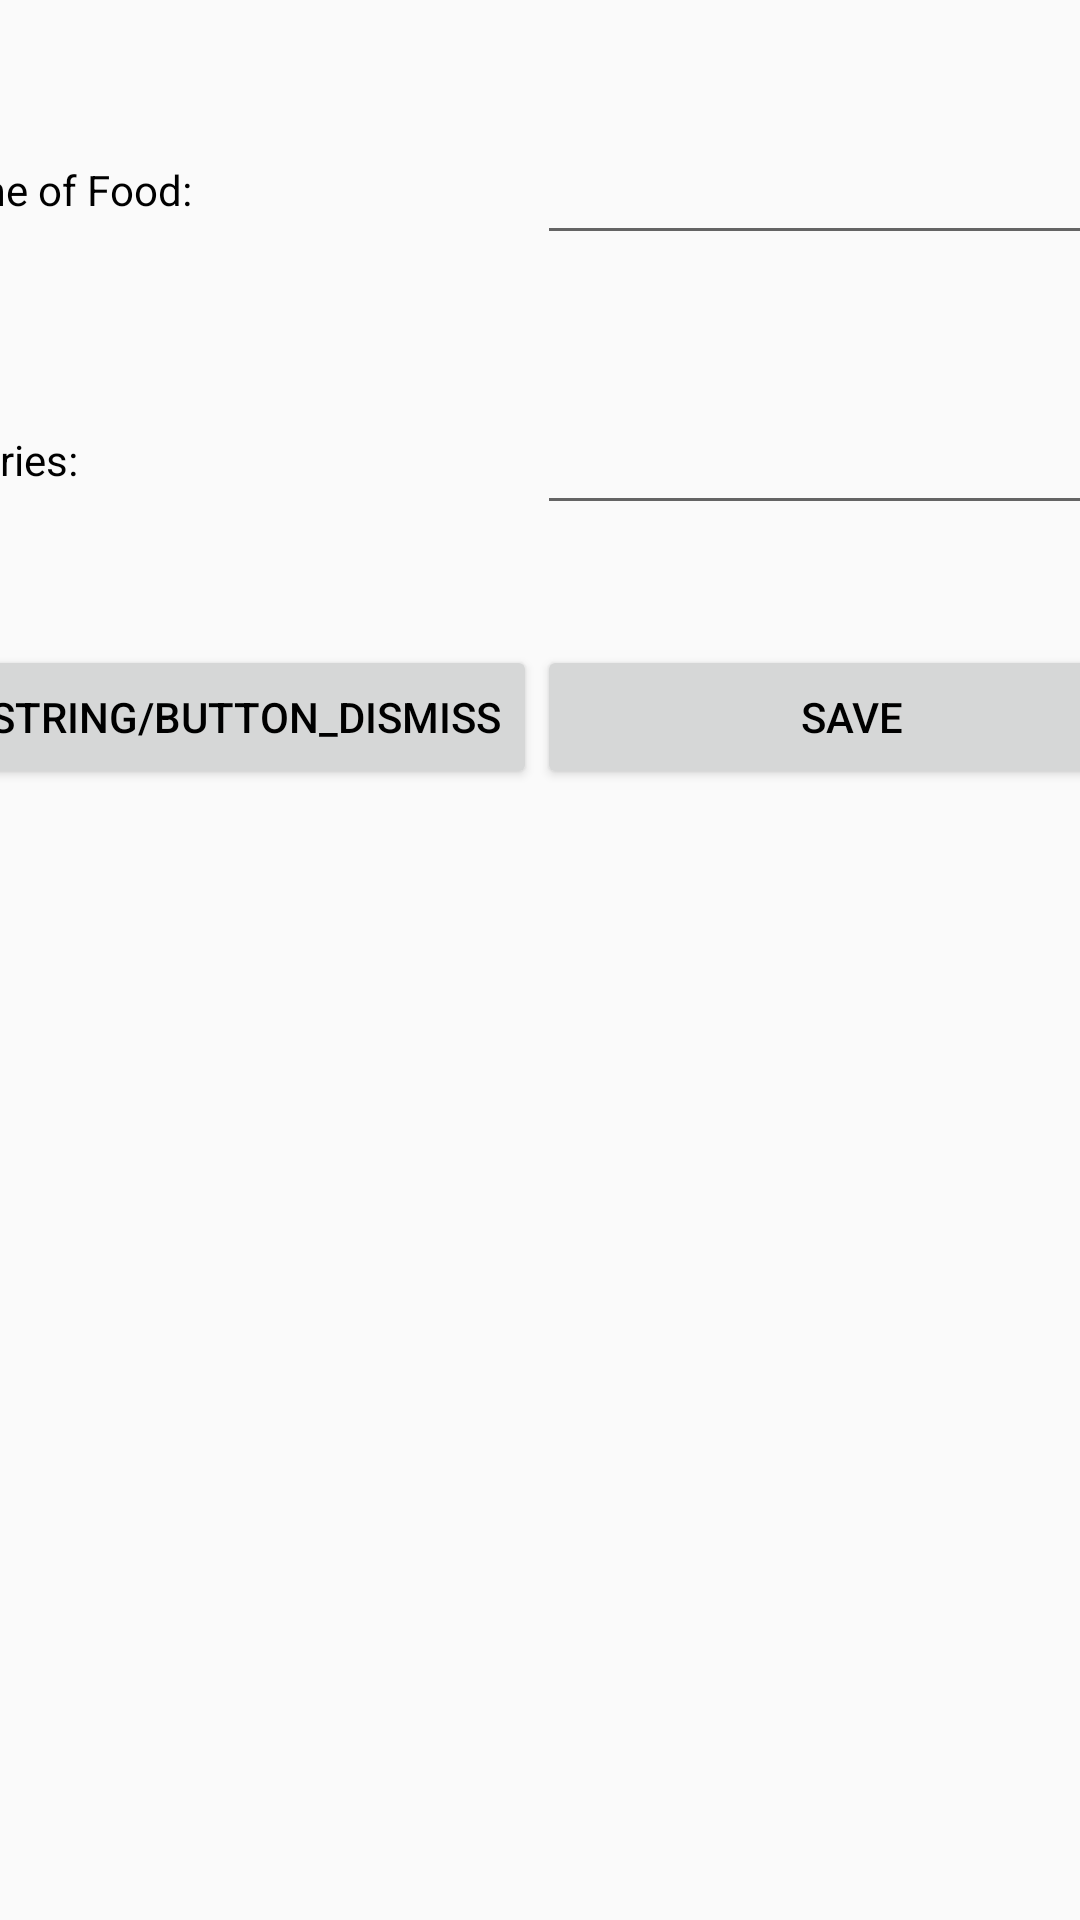

Layout XML and referenced resources for this Android screen:
<!-- AndroidManifest.xml: application theme AppTheme -->
<!-- res/layout/activity_edit_food.xml -->
<?xml version="1.0" encoding="utf-8"?>
<androidx.constraintlayout.widget.ConstraintLayout xmlns:android="http://schemas.android.com/apk/res/android"
    xmlns:app="http://schemas.android.com/apk/res-auto"
    xmlns:tools="http://schemas.android.com/tools"
    android:layout_width="match_parent"
    android:layout_height="match_parent"
    tools:context=".AddWorkoutActivity">

    <TableLayout
        android:layout_width="409dp"
        android:layout_height="729dp"
        android:layout_marginStart="1dp"
        android:layout_marginTop="1dp"
        android:layout_marginEnd="1dp"
        android:layout_marginBottom="1dp"
        app:layout_constraintBottom_toBottomOf="parent"
        app:layout_constraintEnd_toEndOf="parent"
        app:layout_constraintStart_toStartOf="parent"
        app:layout_constraintTop_toTopOf="parent">

        <TableRow
            android:layout_width="match_parent"
            android:layout_height="match_parent"
            android:gravity="center_horizontal">

            <TextView
                android:id="@+id/textView2"
                android:layout_width="wrap_content"
                android:layout_height="wrap_content"
                android:layout_marginTop="20dp"
                android:text="ADD FOOD" />

        </TableRow>

        <TableRow
            android:layout_width="match_parent"
            android:layout_height="match_parent"
            android:gravity="center_horizontal"
            android:layout_marginTop="40dp">

            <TextView
                android:id="@+id/textViewName"
                android:layout_width="wrap_content"
                android:layout_height="wrap_content"
                android:text="Name of Food:"
                android:layout_marginRight="20dp"/>

            <EditText
                android:id="@+id/editTextName"
                android:layout_width="wrap_content"
                android:layout_height="50dp"
                android:ems="10"
                android:inputType="text"/>
        </TableRow>

        <TableRow
            android:layout_width="match_parent"
            android:layout_height="match_parent"
            android:gravity="center_horizontal"
            android:layout_marginTop="40dp">

            <TextView
                android:id="@+id/textViewCalories"
                android:layout_width="wrap_content"
                android:layout_height="wrap_content"
                android:text="Calories:"
                android:layout_marginRight="20dp"/>

            <EditText
                android:id="@+id/editTextCalories"
                android:layout_width="wrap_content"
                android:layout_height="50dp"
                android:ems="10"
                android:inputType="text"/>
        </TableRow>

        <TableRow
            android:layout_width="match_parent"
            android:layout_height="match_parent"
            android:gravity="center_horizontal"
            android:layout_marginTop="40dp">

            <Button
                android:id="@+id/buttonDismiss"
                android:layout_width="wrap_content"
                android:layout_height="wrap_content"
                android:text="@string/button_dismiss" />

            <Button
                android:id="@+id/buttonSave"
                android:layout_width="wrap_content"
                android:layout_height="wrap_content"
                android:text="Save" />
        </TableRow>
    </TableLayout>
</androidx.constraintlayout.widget.ConstraintLayout>
<!-- resources referenced by this layout -->
<resources>
  <style name="AppTheme" parent="Theme.AppCompat.Light.DarkActionBar">
          <item name="android:textColor">#000000</item>
          <item name="android:statusBarColor">#1481BA</item>
      </style>
</resources>
